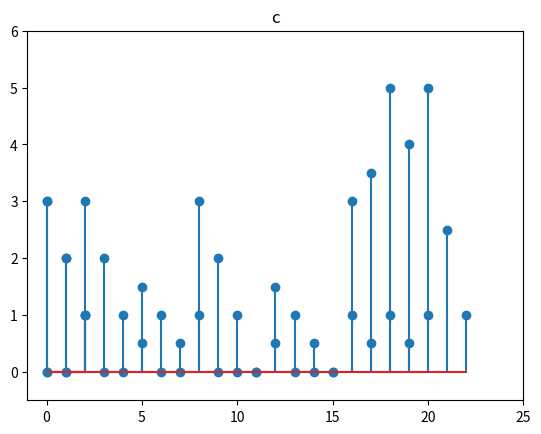

Python code for this plot:
# -*- coding: utf-8 -*-
"""
Created on Mon Jun  3 09:36:56 2024

@author: turunenj
"""
import numpy as np
import matplotlib.pyplot as plt

#y=np.convolve(a,v, model='full')
y=np.convolve(1,[3, 2, 1]) #unknown system response by convolution
plt.stem([0, 1, 2],y)
plt.show()

vector=[0, 0, 1, 0, 0, 0.5, 0, 0, 1, 0, 0, 0, 0.5, 0, 0, 0, 1, 0.5, 1, 0.5, 1]
b=[3, 2, 1]
 

plt.stem(vector)
plt.axis([-1, 25, -0.5, 1.5])
plt.title('vector')
plt.show()

plt.stem(b)
plt.axis([-1, 5, -0.5, 4])
plt.title('b')
plt.show()
 
c=np.convolve(b,vector); #convolution
plt.stem(c)
plt.axis([-1, 25, -0.5, 6])
plt.title('c')
plt.show()
